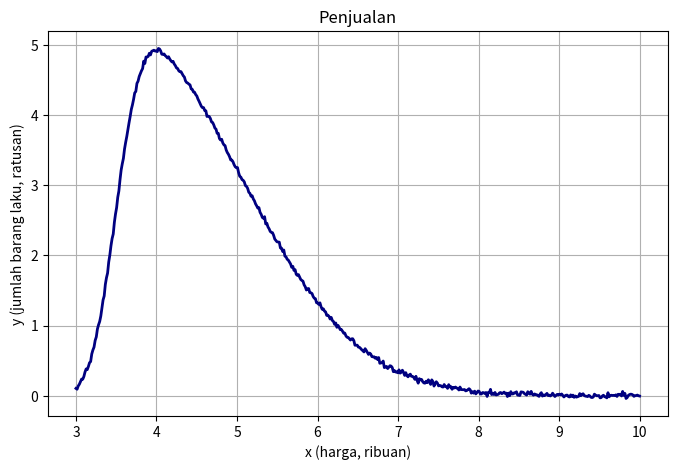

The script that saved this image:
import numpy as np
import matplotlib.pyplot as plt
from scipy.stats import skewnorm

x = np.linspace(3, 10, 500)
y = skewnorm.pdf(x, a=6, loc=3.5, scale=1.5) * 10
np.random.seed(420) # masukkan NRP
y = y + np.random.normal(0, 0.02, size=x.shape)  # add Gaussian noise


# Plot
plt.figure(figsize=(8,5))
plt.plot(x, y, color="navy", linewidth=2)
plt.title("Penjualan")
plt.xlabel("x (harga, ribuan)")
plt.ylabel("y (jumlah barang laku, ratusan)")
plt.grid(True)
plt.show()
